Photos from the image-classification dataset "Dataset Kelapa Sawit" in the GitHub repository AnantawidyaPrayoga/Oil-Palm. Its 6 classes are: empty bunch, overripe, ripe, rotten, underripe, unripe.

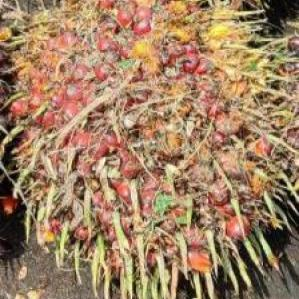
Label: ripe

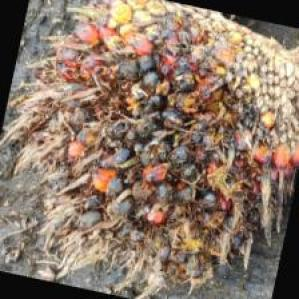
Label: rotten

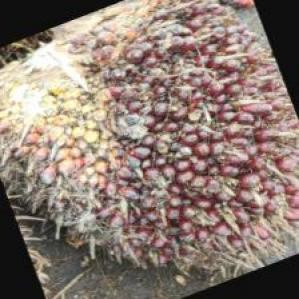
Label: underripe

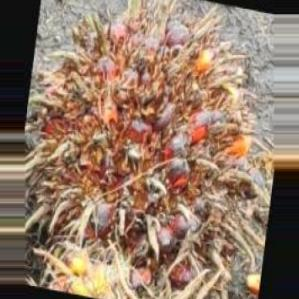
Label: overripe

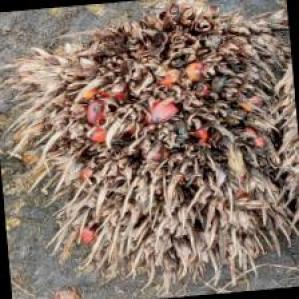
Label: empty bunch

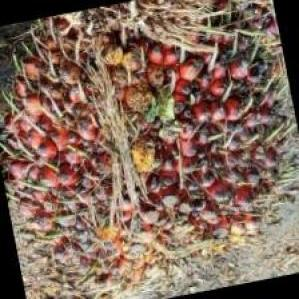
Label: unripe
